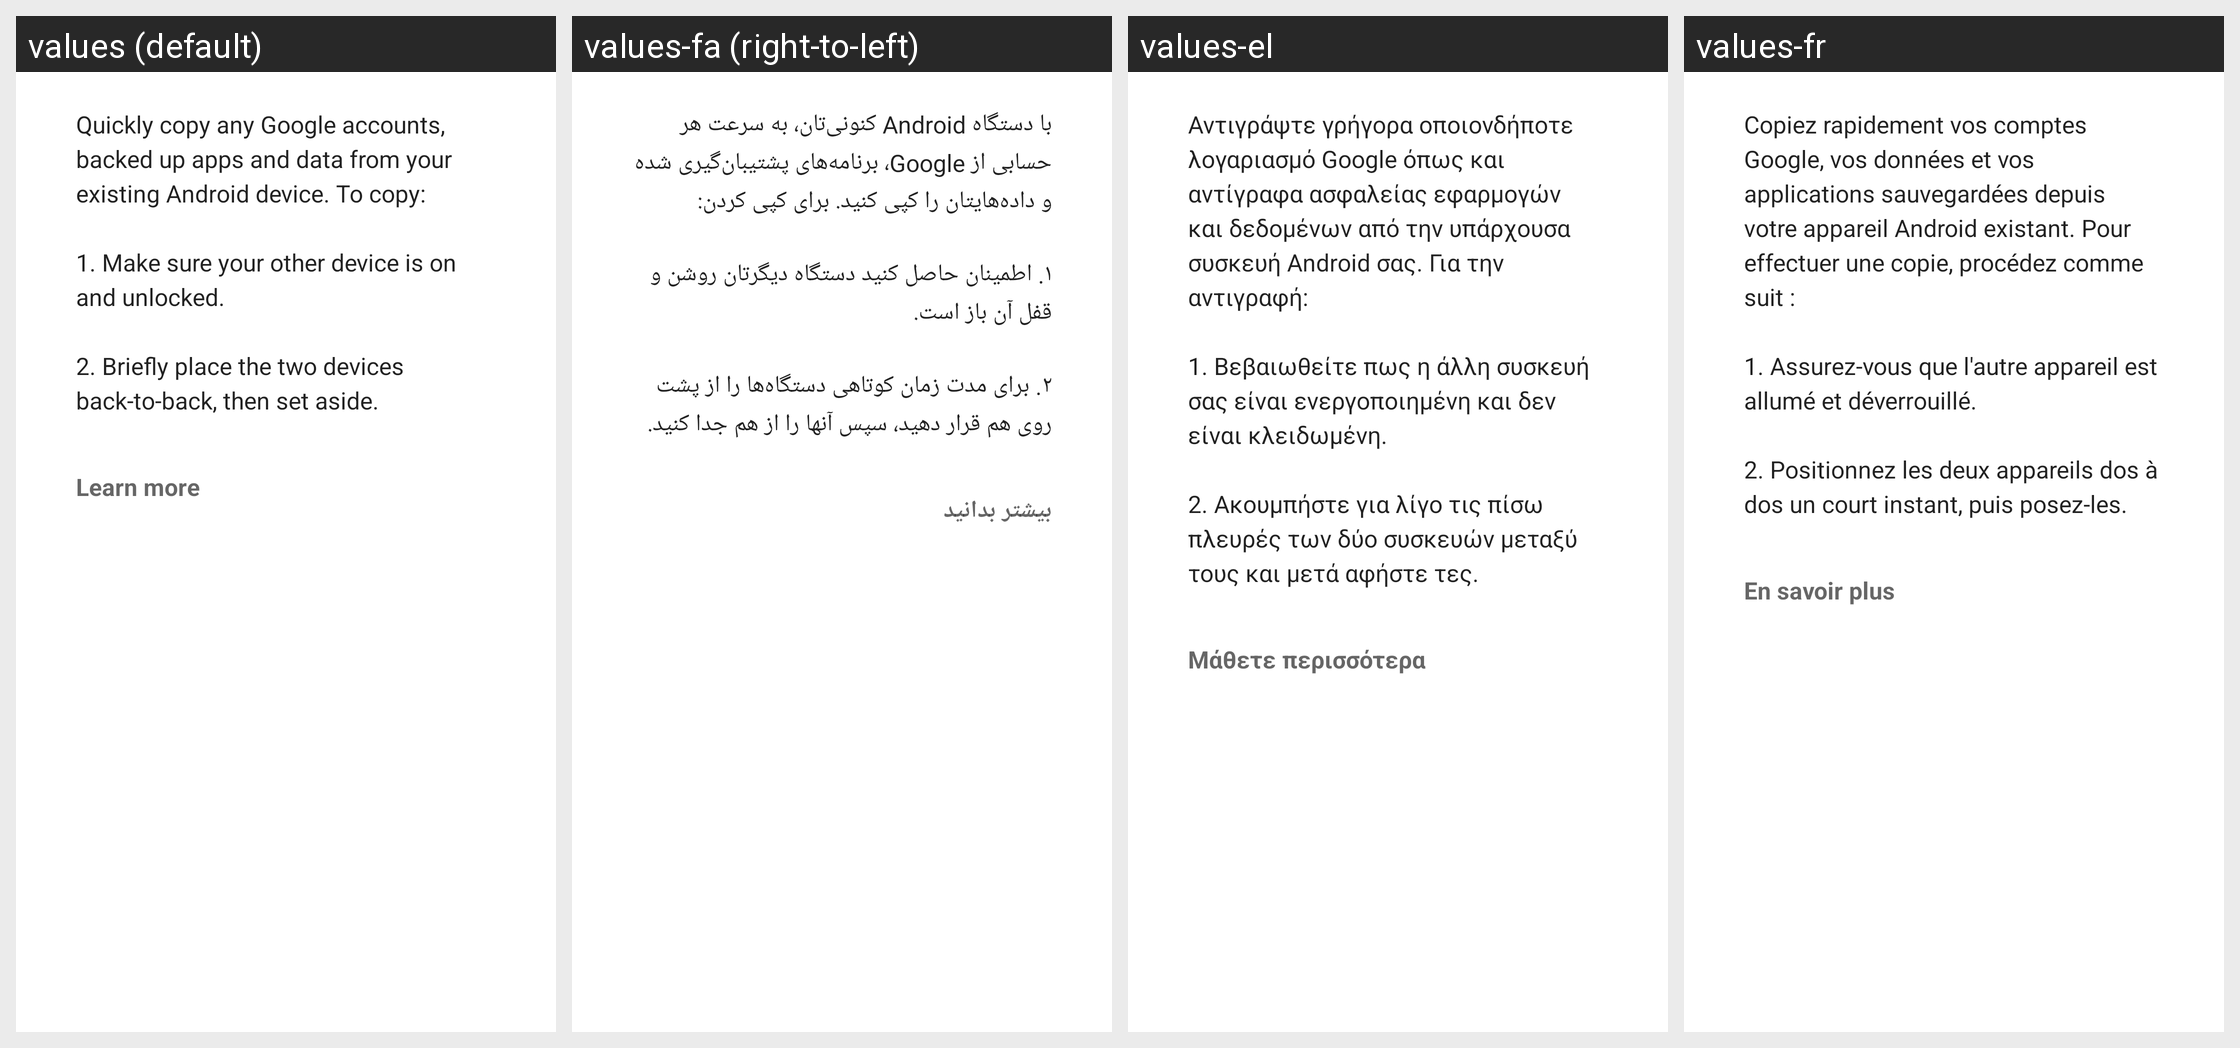

Strings drawn on this Android screen and how each of the app's shown locales translates them:
Android screen res/layout/auth_d2d_target_activity.xml rendered under 4 locales, left to right: values (default), values-fa (right-to-left), values-el, values-fr. Device: Nexus 5 (rendered at 1080×1920; each locale shown at half size, 540×960, under a caption strip naming it); theme Theme.MaterialComponents.DayNight.NoActionBar.
Other locales in the repository, not shown: values-af, values-am, values-ar, values-az-rAZ, values-be, values-bg, values-bn-rBD, values-ca, values-cs, values-da, values-de, values-en-rAU, values-en-rGB, values-en-rIN, values-en-rSG, values-es, values-es-rMX, values-es-rPR, values-es-rUS, values-et, values-et-rEE, values-eu, values-eu-rES, values-fi, values-fr-rCA, values-gl-rES, values-he, values-hi, values-hr, values-hu, values-hy-rAM, values-id, values-in, values-is-rIS, values-it, values-iw, values-ja, values-ka-rGE, values-kk-rKZ, values-km-rKH, values-kn-rIN, values-ko, values-ky-rKG, values-ln, values-lo-rLA, values-lt, values-lv, values-mk-rMK, values-ml-rIN, values-mn-rMN, values-mr-rIN, values-ms, values-ms-rMY, values-my-rMM, values-nb, values-ne, values-ne-rNP, values-nl, values-no, values-pl, values-pt, values-pt-rBR, values-pt-rPT, values-rm, values-ro, values-ru, values-si, values-si-rLK, values-sk, values-sl, values-sr, values-sv, values-sw, values-ta-rIN, values-te-rIN, values-th, values-tl, values-tr, values-uk, values-ur-rPK, values-uz-rUZ, values-vi, values-zh, values-zh-rCN, values-zh-rHK, values-zh-rTW, values-zu.
Strings drawn on this screen, with the default value and each locale's value (text and hints the layout hard-codes, and strings that could not be matched under every locale, appear in the picture but are not listed):

auth_d2d_target_description
  values: Quickly copy any Google accounts, backed up apps and data from your existing Android device. To copy: 
      
      1. Make sure your other device is on and unlocked. 
      
      2. Briefly place the two devices back-to-back, then set aside.
  values-fa: ‏با دستگاه Android کنونی‌تان، به سرعت هر حسابی از Google، برنامه‌های پشتیبان‌گیری شده و داده‌هایتان را کپی کنید. برای کپی کردن:
      
      ‏۱. اطمینان حاصل کنید دستگاه دیگرتان روشن و قفل آن باز است. 
      
      ‏۲. برای مدت زمان کوتاهی دستگاه‌ها را از پشت روی هم قرار دهید، سپس آنها را از هم جدا کنید.
  values-el: Αντιγράψτε γρήγορα οποιονδήποτε λογαριασμό Google όπως και αντίγραφα ασφαλείας εφαρμογών και δεδομένων από την υπάρχουσα συσκευή Android σας. Για την αντιγραφή: 
      
      1. Βεβαιωθείτε πως η άλλη συσκευή σας είναι ενεργοποιημένη και δεν είναι κλειδωμένη. 
      
      2. Ακουμπήστε για λίγο τις πίσω πλευρές των δύο συσκευών μεταξύ τους και μετά αφήστε τες.
  values-fr: Copiez rapidement vos comptes Google, vos données et vos applications sauvegardées depuis votre appareil Android existant. Pour effectuer une copie, procédez comme suit : 
      
      1. Assurez-vous que l'autre appareil est allumé et déverrouillé. 
      
      2. Positionnez les deux appareils dos à dos un court instant, puis posez-les.

auth_d2d_target_more_info_link
  values: Learn more
  values-fa: بیشتر بدانید
  values-el: Μάθετε περισσότερα
  values-fr: En savoir plus
